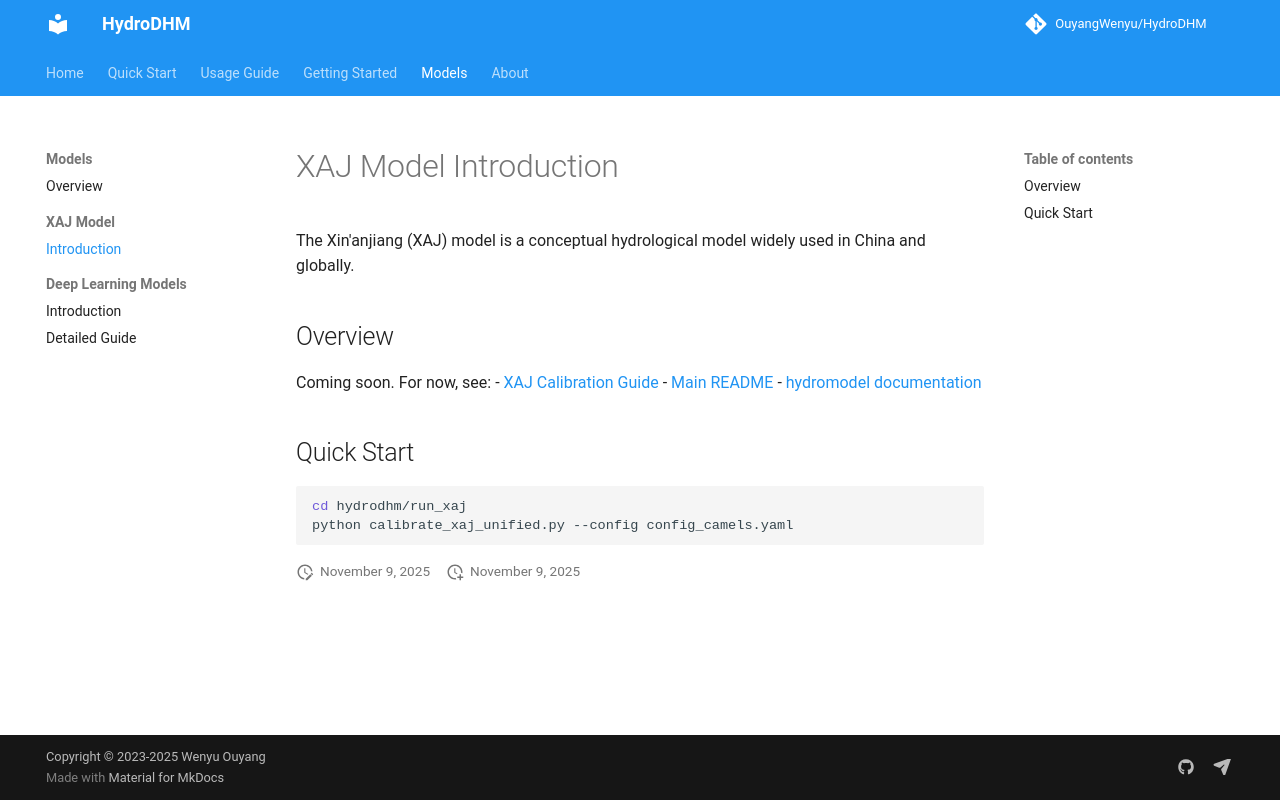

repository: OuyangWenyu/HydroDHM · page: models/xaj/introduction/index.html · generator: mkdocs

# XAJ Model Introduction

The Xin'anjiang (XAJ) model is a conceptual hydrological model widely used in China and globally.

## Overview

Coming soon. For now, see:
- [XAJ Calibration Guide](calibration.md)
- [Main README](../../../README.md)
- [hydromodel documentation](https://github.com/OuyangWenyu/hydromodel)

## Quick Start

```bash
cd hydrodhm/run_xaj
python calibrate_xaj_unified.py --config config_camels.yaml
```
